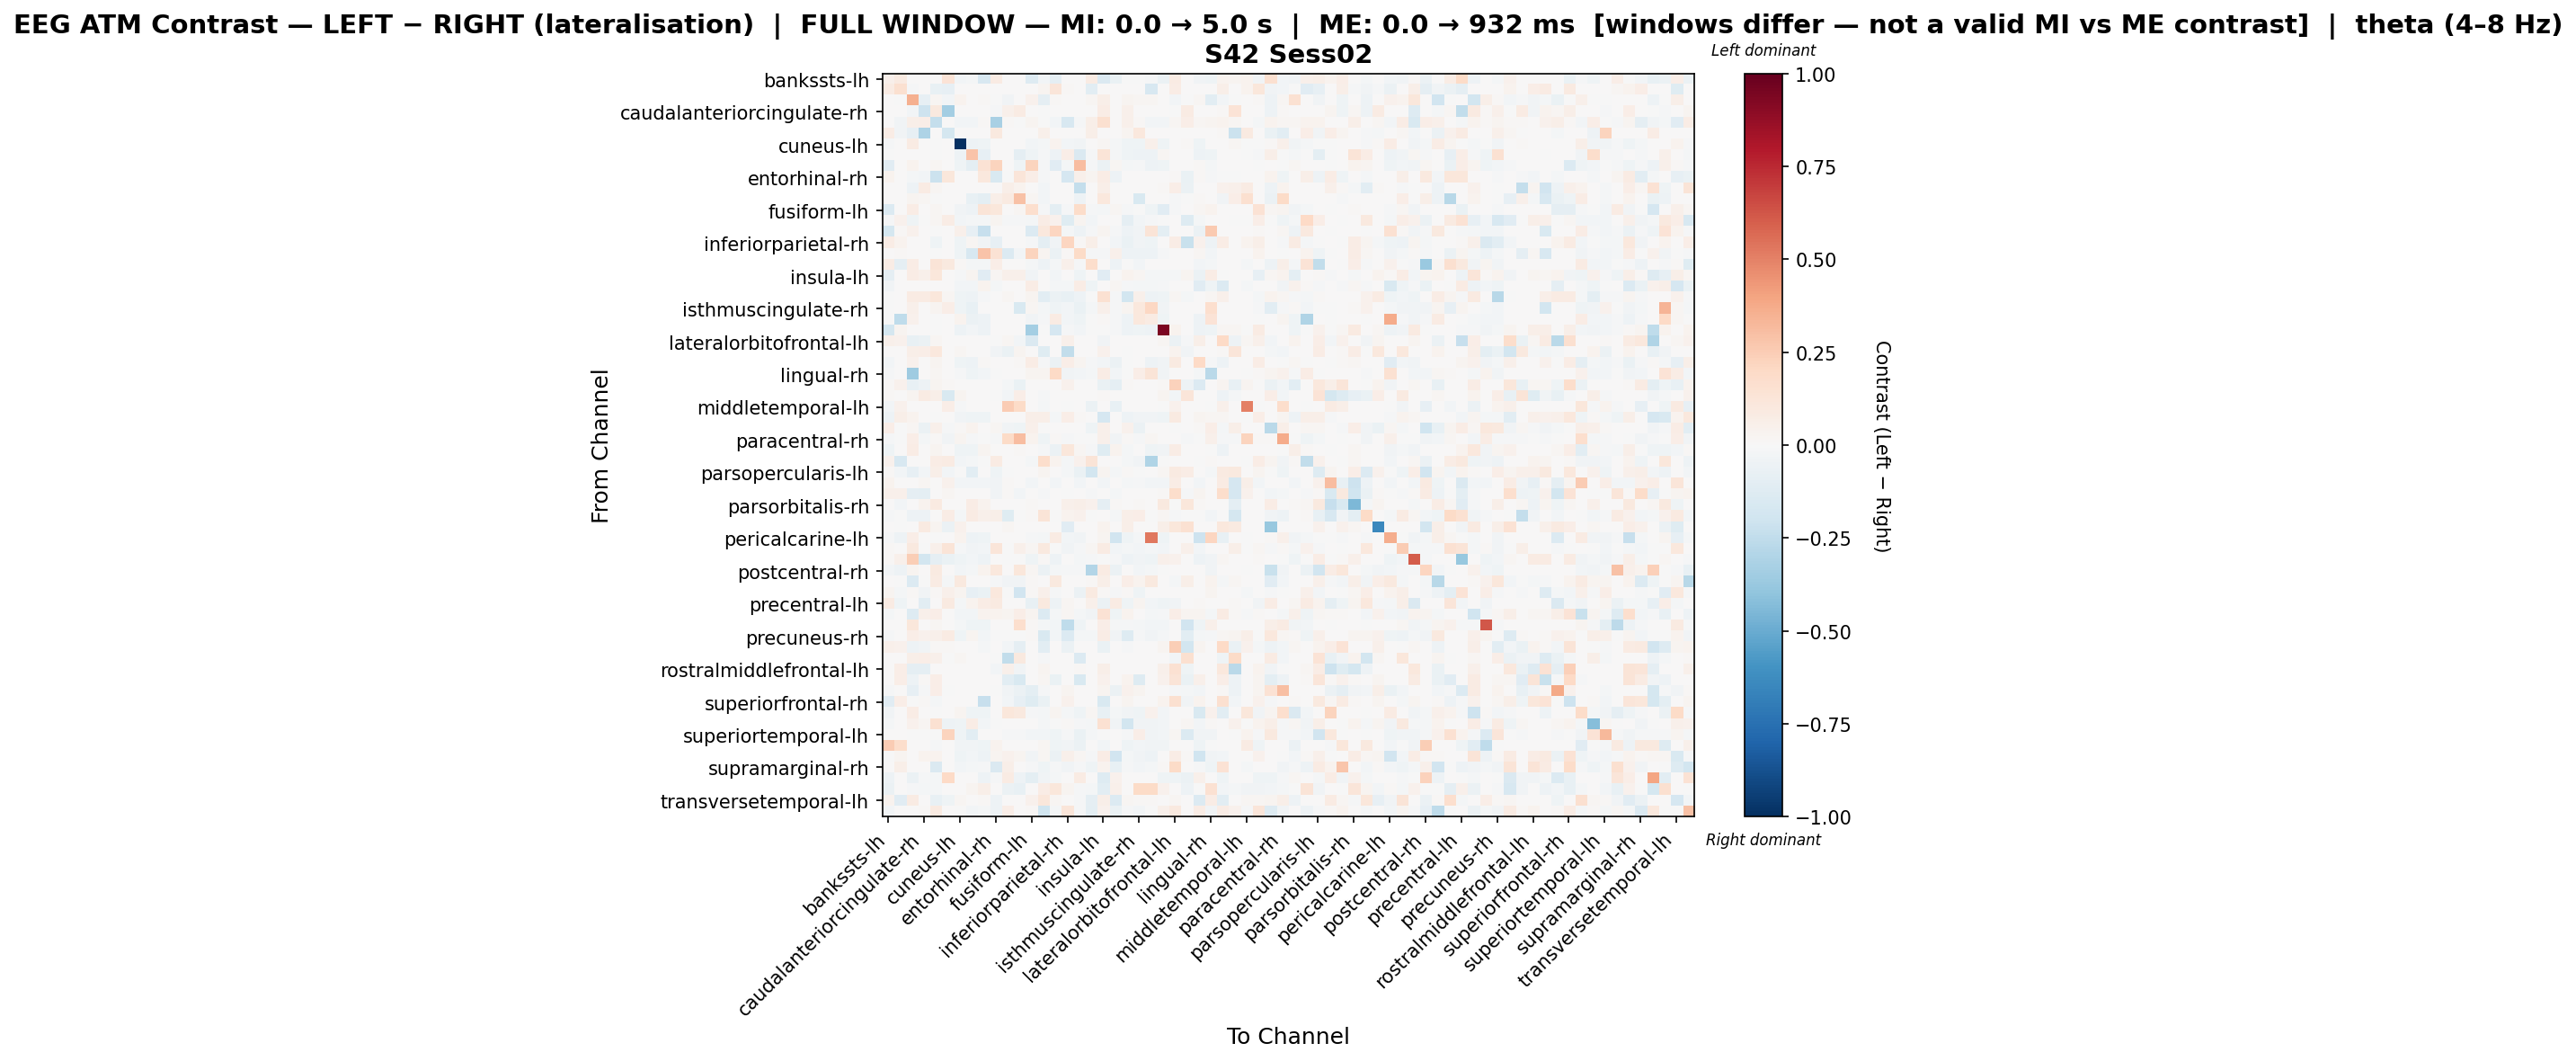

The data file committed next to this chart (first rows):
, bankssts-lh, bankssts-rh, caudalanteriorcingulate-lh, caudalanteriorcingulate-rh, caudalmiddlefrontal-lh, caudalmiddlefrontal-rh, cuneus-lh, cuneus-rh, entorhinal-lh, entorhinal-rh, frontalpole-lh, frontalpole-rh, fusiform-lh, fusiform-rh, inferiorparietal-lh, inferiorparietal-rh, inferiortemporal-lh, inferiortemporal-rh, insula-lh, insula-rh, isthmuscingulate-lh, isthmuscingulate-rh, lateraloccipital-lh
bankssts-lh, 0.04835, 0.08961, 0.0, 0.0, 0.0, 0.1358, -0.02669, -0.02002, -0.16, 0.08022, 0.0, 0.0, -0.13, -0.02383, -0.08991, 0.003201, 0.0, 0.08024, -0.1434, -0.06577, -0.001906, -0.002859, -0.01525
bankssts-rh, 0.07849, 0.1607, -0.01114, 0.0, -0.078, -0.08079, 0.0, 0.0, 0.0, 0.0, 0.0, 0.0, 0.0, 0.02492, 0.1186, 0.01004, 0.005935, -0.1091, 0.0, 0.0, 0.0, 0.0, -0.16
caudalanteriorcingulate-lh, 0.0, -0.001119, 0.3588, -0.08246, 0.01942, -0.03078, 0.03884, 0.0, 0.01428, -0.007776, -0.0369, 0.0001604, 0.04684, -0.09361, 0.01542, 0.0, 0.0, 0.01599, 0.05883, 0.0, 0.02628, 0.01828, 0.01714
caudalanteriorcingulate-rh, 0.0, 0.0, -0.02774, -0.2033, 0.09738, -0.3434, 0.0, 0.0, 0.0, -0.01121, 0.05267, 0.08425, 0.0, -0.004483, 0.0, 0.0, 0.0, 0.0, 0.07278, 0.0, 0.05039, 0.0, 0.0
caudalmiddlefrontal-lh, 0.0, -0.03729, 0.0558, 0.06285, -0.2403, 0.0, -0.02438, -0.02438, 0.01049, -0.3211, 0.01138, -0.007369, 0.02669, -0.0009, -0.02438, -0.1586, -0.01434, 0.05585, 0.1565, 0.0, 0.05175, 0.01398, -0.02438
caudalmiddlefrontal-rh, 0.07435, -0.0363, -0.07932, -0.3067, 0.0, -0.173, 0.0, 0.0, 0.0, 0.1009, 0.0, 0.0, 0.0, 0.052, 0.0, 0.0, 0.0, 0.05811, 0.0, 0.0, 0.02783, 0.1037, 0.0
cuneus-lh, -0.008908, 0.0, 0.08504, 0.0, -0.004733, 0.0, -1.0, -0.05289, -0.04343, 0.0, 0.0, 0.002298, -0.02501, -0.01642, 0.03472, -0.02923, -0.03285, 0.002206, 0.01937, -0.02088, -0.04064, -0.04037, 0.04921
cuneus-rh, -0.00672, 0.0, 0.0, 0.0, -0.00457, 0.0, -0.05269, 0.2842, -0.08201, 0.0, 0.0, -0.08905, -0.04086, -0.01317, -0.05355, 0.06493, -0.1479, -0.01183, 0.1259, -0.01613, -0.04597, -0.05405, -0.05
entorhinal-lh, -0.1101, 0.0, 0.0344, 0.0, 0.02222, 0.0, -0.04536, -0.09842, 0.1443, 0.2228, 0.0, -0.04525, 0.2248, -0.01106, -0.1118, -0.02323, 0.3098, -0.009681, -0.0568, 0.02117, -0.02153, -0.008482, -0.05227
entorhinal-rh, 0.03828, 0.0, -0.01975, -0.03076, -0.212, 0.1135, 0.0, 0.0, 0.1072, -0.1517, -0.001398, 0.1185, 0.06371, -0.01322, 0.0, -0.1693, 0.05161, 0.02699, 0.07366, -0.04893, 0.0, 0.0, 0.0
frontalpole-lh, 0.0, 0.0, -0.05011, 0.08518, 0.01982, 0.0, 0.0, 0.0, 0.0, 0.0, 0.0605, 0.03612, 0.0, -0.02556, 0.0, 0.0, -0.2409, 0.0, 0.06234, 0.0, 0.005667, 0.0, 0.0
frontalpole-rh, 0.0, 0.0, 0.03077, 0.0214, -0.007409, 0.0, 0.0, -0.07652, -0.09734, 0.05532, 0.0867, 0.2925, 0.01986, -0.02989, 0.0, 0.0, -0.05054, 0.0, 0.1063, 0.0, 0.002837, -0.1537, 0.0
fusiform-lh, -0.1377, 0.0, 0.07471, 0.0, 0.01854, 0.0, -0.03525, -0.04716, 0.1253, 0.1158, 0.0, 0.01724, 0.1646, -0.01186, -0.09385, -0.01079, 0.1817, -0.01038, -0.01873, 0.02189, -0.01336, -0.005762, -0.03986
fusiform-rh, -0.01117, 0.04575, -0.04057, -0.00268, 0.01662, 0.07347, -0.02457, -0.0201, -0.01608, 0.02369, -0.01161, -0.01385, -0.01608, 0.07107, 0.044, -0.1187, 0.02581, -0.02346, 0.0, 0.006727, -0.08857, -0.0277, -0.01519
inferiorparietal-lh, -0.1758, 0.01463, 0.04246, 0.0, -0.004609, 0.0, 0.05142, -0.08194, -0.2314, 0.0, 0.0, 0.0, -0.1333, 0.1051, 0.2129, -0.02223, -0.04908, -0.01057, 0.02364, -0.01085, -0.05152, -0.0385, 0.1272
inferiorparietal-rh, 0.0742, 0.03651, 0.0, 0.0, -0.04502, 0.0, -0.04409, 0.02235, -0.0351, -0.08056, 0.0, 0.0, -0.01255, -0.09394, -0.03424, 0.2153, 0.0134, 0.06037, 0.0, -0.0246, -0.06712, -0.03253, -0.04195
inferiortemporal-lh, 0.0, 0.01486, 0.0, 0.0, -0.00376, 0.0, -0.03948, -0.1563, 0.2852, 0.1424, -0.1394, -0.03097, 0.2199, 0.02363, -0.05922, 0.01258, 0.1878, -0.007833, -0.009086, 0.04801, -0.05326, -0.05089, -0.04888
inferiortemporal-rh, 0.07546, -0.08638, 0.07283, 0.0, 0.1327, 0.09428, 0.01204, -0.02132, -0.01652, 0.06713, 0.0, 0.0, -0.01652, -0.04799, -0.01866, 0.05437, -0.01119, 0.1731, 0.0, -0.04851, -0.0008803, -0.03038, 0.007301
insula-lh, -0.0918, 0.0, 0.07812, 0.05336, 0.1108, 0.0, -0.009813, 0.02441, -0.1099, 0.02056, 0.05336, 0.05049, -0.03187, 0.0, -0.0255, 0.0, -0.04441, 0.0, -0.1128, 0.0, 0.03381, 0.01642, -0.01971
insula-rh, -0.03229, 0.0, 0.0, 0.0, 0.0, 0.0, -0.03047, -0.02456, 0.03381, -0.01592, 0.0, 0.0, 0.07296, 0.004702, -0.01637, -0.01893, 0.07751, -0.04412, 0.0, 0.01701, -0.01228, -0.02217, -0.01683
isthmuscingulate-lh, -0.001193, 0.0, 0.08113, 0.07973, 0.1171, 0.02028, -0.04595, -0.05341, -0.01184, 0.0, 0.01772, 0.007376, 0.02577, -0.1023, -0.05669, -0.07562, -0.04953, -0.002524, 0.1522, -0.009846, -0.1846, 0.04823, -0.0543
isthmuscingulate-rh, -0.00159, 0.0, 0.04927, 0.0, 0.02744, 0.06405, -0.04644, -0.07654, 0.0007269, 0.001642, 0.0, -0.1533, 0.01603, -0.02099, -0.04326, -0.02417, -0.06633, -0.0194, 0.0526, -0.01008, 0.02794, 0.1031, 0.2109
lateraloccipital-lh, -0.005182, -0.2546, 0.04029, 0.0, -0.004894, 0.0, 0.03664, -0.05527, -0.05297, 0.0, 0.0, 0.0, -0.0334, -0.01094, 0.07996, -0.02879, -0.04261, -0.0005465, 0.01551, -0.01238, -0.05067, 0.1062, 0.08099
lateraloccipital-rh, -0.1746, 0.02367, 0.0, 0.0, -0.006094, 0.0, -0.05342, -0.02688, -0.05126, 0.0, 0.005738, 0.0, -0.3409, -0.001792, -0.1709, -0.0111, -0.02975, -0.0003585, -0.00466, -0.01111, -0.05306, -0.03943, -0.05377
lateralorbitofrontal-lh, 0.04763, 0.0444, -0.07289, -0.06091, 0.01997, 0.002422, 0.0, 0.0, 0.0, -0.0046, 0.01892, -0.02882, -0.1445, 0.0, 0.0, 0.04792, 0.0, 0.0, -0.03405, 0.0, 0.003994, 0.0, 0.0
lateralorbitofrontal-rh, 0.0, 0.0, 0.05832, 0.06621, 0.1073, 0.0, 0.01956, 0.003912, 0.0, -0.03189, -0.06655, 0.02593, 0.0, -0.1239, 0.0, -0.2432, 0.0, 0.0, 0.04172, 0.0, -0.00709, 0.0, 0.0
lingual-lh, -0.02934, 0.0, 0.04625, 0.0, 0.02782, 0.0, -0.04389, -0.05005, 0.01524, 0.007708, 0.0, 0.01387, 0.07105, -0.01418, -0.057, 0.06585, 0.03044, -0.01285, -0.0276, -0.05741, -0.005609, 0.002751, -0.04844
lingual-rh, -0.01464, 0.0, -0.3543, 0.0, 0.01995, 0.0, -0.01129, -0.04598, -0.02441, -0.003514, 0.0, 0.0, 0.0297, 0.02796, 0.1988, -0.03485, -0.02489, -0.0184, 0.07796, -0.02958, -0.007381, 0.06421, 0.1275
medialorbitofrontal-lh, 0.00919, 0.04028, -0.0738, -0.04985, 0.02942, 0.008057, 0.0, 0.0, 0.0, 0.0, -0.02187, -0.06801, 0.0, 0.0, 0.0, 0.045, 0.0, 0.0, -0.06876, -0.0929, 0.01558, 0.0, 0.0
medialorbitofrontal-rh, 0.00847, 0.0, 0.02645, 0.08485, 0.05929, -0.1503, 0.02532, 0.0, 0.0, -0.001043, -0.031, 0.06769, 0.0, -0.01461, 0.0, 0.0, 0.0, 0.0, 0.0127, 0.0, 0.0, 0.0, 0.0
middletemporal-lh, -0.02379, 0.04561, 0.0, 0.0, 0.0, 0.07017, -0.0107, 0.0, 0.0, 0.0, 0.2502, 0.1898, 0.0, -0.01784, 0.0, -0.0007445, 0.0, -0.05888, 0.0, -0.07493, 0.005263, 0.0, 0.0
middletemporal-rh, -0.047, 0.0594, 0.03426, 0.0, -0.002623, 0.0, -0.03526, -0.04126, -0.04644, 0.0, 0.0, 0.0, 0.06242, 0.05481, -0.02161, 0.06768, 0.008398, 0.0, -0.165, 0.0, -0.049, -0.03352, -0.03271
paracentral-lh, 0.06311, -0.006091, 0.01823, -0.05624, 0.05415, -0.01144, 0.009415, 0.03156, 0.0, 0.02295, -0.03898, -0.04325, 0.05272, -0.003046, 0.0, 0.0, 0.0, -0.04029, 0.05461, 0.0, 0.04519, -0.05654, 0.0
paracentral-rh, -0.01398, -0.004194, 0.06723, -0.01662, 0.009843, -0.03588, 0.03084, -0.008388, -0.006058, -0.01491, 0.1938, 0.3048, 0.03518, -0.04427, 0.01048, -0.008388, -0.003262, -0.0002366, 0.04922, -0.03309, 0.01055, -0.01172, 0.01853
parahippocampal-lh, -0.04468, 0.0, 0.07322, 0.0, 0.02795, 0.0, -0.03972, -0.04172, 0.02411, 0.001633, 0.0, 0.008165, 0.003682, -0.01177, -0.05797, 0.1143, 0.01688, -0.0103, -0.1178, 0.03359, -0.01795, 0.006719, -0.04649
parahippocampal-rh, 0.04085, -0.1563, 0.0, 0.0, 0.0776, 0.08093, -0.03111, -0.0191, -0.003539, 0.08244, 0.0, 0.0, -0.02334, 0.1791, 0.03669, -0.01719, 0.04213, 0.1256, 0.0, 0.00678, -0.02006, -0.03398, -0.2973
parsopercularis-lh, 0.01269, -0.02918, -0.07835, -0.03079, 0.05647, -0.0307, -0.003176, -0.1077, 0.0, -0.04462, -0.001059, 0.0, 0.0, 0.02533, 0.0, -0.01906, -0.06364, -0.1825, 0.02378, -0.01906, 0.01486, -0.003176, 0.0
parsopercularis-rh, 0.03191, 0.001451, 0.0, 0.01886, 0.0, 0.04062, -0.02535, -0.02535, -0.02535, -0.03615, 0.01451, 0.0, -0.03061, 0.0, -0.02535, 0.0, -0.02535, 0.0, -0.02535, 0.0, -0.01955, -0.01014, -0.02535
parsorbitalis-lh, 0.05066, 0.04953, -0.09077, -0.0953, 0.0, 0.01576, 0.0, 0.0, 0.0, -0.03521, 0.01334, -0.02496, 0.0, -0.01248, 0.0, -0.006807, 0.0, -0.01248, 0.005781, -0.02004, 0.0, 0.0, 0.0
parsorbitalis-rh, 0.0, -0.0274, 0.0, 0.03816, 0.09118, 0.0, 0.0, 0.07189, 0.03815, 0.0, 0.0, 0.0, 0.01467, 0.0, 0.0, 0.04842, 0.05869, 0.04197, -0.091, 0.01174, 0.0, 0.01027, 0.0
parstriangularis-lh, -0.01232, -0.007042, -0.05399, -0.05399, 0.0, 0.07383, -0.01702, 0.07974, 0.05179, 0.05958, -0.1214, -0.0005869, 0.01094, 0.13, -0.004695, 0.03361, 0.04261, -0.005117, 0.0, -0.01977, 0.06118, 0.06292, -0.005869
parstriangularis-rh, 0.0, -0.00615, 0.0, 0.09145, 0.02995, -0.05842, 0.04625, 0.0, 0.0, 0.0, 0.01633, 0.0, 0.0, 0.0, 0.0, -0.1107, 0.0, 0.0, 0.03207, 0.0, 0.05879, 0.0, 0.0
pericalcarine-lh, -0.008407, -0.05138, 0.06544, 0.0, -0.004928, 0.0, 0.03824, -0.05392, -0.04407, 0.0, 0.0, 0.0, -0.01301, -0.01565, 0.08213, -0.02928, -0.03305, 0.005931, 0.03008, -0.1907, -0.04117, -0.01646, 0.5261
pericalcarine-rh, 0.009453, 0.0, 0.09888, -0.002078, 0.051, 0.1279, -0.01006, -0.03529, -0.02582, 0.1229, -0.005164, 0.04772, 0.01734, 0.1013, -0.002752, -0.03385, -0.0152, 0.02305, 0.07843, -0.02984, -0.02295, -0.03098, -0.016
postcentral-lh, 0.01013, 0.04997, 0.246, -0.186, -0.08824, -0.06644, -0.04395, -0.02869, -0.04888, 0.0, -0.001406, -0.00211, -0.0429, 0.0124, -0.04888, 0.0002332, -0.0166, -0.009142, -0.005274, -0.009494, -0.04817, -0.03762, -0.04606
postcentral-rh, -0.02521, -0.04854, 0.02917, 0.0, 0.08751, 0.0, -0.02564, -0.02086, 0.03608, 0.1068, 0.0, 0.1114, 0.02282, -0.05563, -0.01869, -0.01295, -0.0126, -0.295, 0.0822, -0.05998, 0.002436, -0.03033, -0.01608
posteriorcingulate-lh, 0.0, -0.006961, -0.1379, -0.005169, 0.07897, -0.01828, 0.09812, 0.0, 0.0, -0.009282, -0.03655, -0.03597, 0.008532, 0.0, 0.09386, 0.0, 0.0, 0.01171, 0.05829, 0.0, 0.0653, 0.03271, 0.09528
posteriorcingulate-rh, 0.02408, -0.0189, 0.008283, -0.03347, 0.007838, 0.05351, 0.02743, -0.08027, -0.06785, 0.106, -0.00105, -0.1897, 0.01306, 0.05095, -0.008825, 0.0, -0.05737, 0.09011, 0.01437, -0.008401, 0.01437, -0.04631, 0.0
precentral-lh, 0.07945, -0.0412, 0.0, -0.1047, 0.0, 0.09124, -0.01873, 0.03417, 0.07357, 0.09041, 0.0, 0.0, -0.07526, 0.1014, -0.05244, 0.01935, 0.007794, 0.05205, -0.06134, 0.08224, -0.0412, 0.02372, -0.02747
precentral-rh, -0.0201, 0.0, -0.1324, 0.04725, 0.06324, 0.0, -0.02573, -0.02693, 0.03395, 0.03655, 0.03063, 0.06467, 0.02502, -0.1348, -0.02332, 0.01847, -0.0205, -0.03176, 0.143, -0.04623, 0.03442, 0.001343, -0.02291
precuneus-lh, 0.0, 0.0, 0.1106, 0.002011, 0.01623, 0.0, -0.01723, -0.04538, -0.04309, 0.0, 0.0, 0.1652, 0.01264, -0.01896, -0.03117, -0.2542, -0.0451, 0.00359, 0.06535, -0.01551, -0.01192, -0.02154, -0.02815
precuneus-rh, -0.009373, 0.0, 0.06861, 0.04547, 0.04993, 0.07891, -0.04182, 0.02893, -0.02956, -0.002884, -0.000721, -0.000721, 0.01286, -0.1543, -0.03064, -0.1356, -0.02019, -0.01927, 0.0759, -0.03497, -0.125, -0.01004, -0.03172
rostralanteriorcingulate-lh, 0.0485, 0.04054, -0.04834, -0.03592, 0.009218, 0.01177, 0.0, 0.0, -0.02071, 0.0, -0.0284, -0.09273, 0.0, -0.109, 0.0, -0.06029, 0.0, 0.0, -0.06641, 0.0, -0.01496, 0.0, 0.0
rostralanteriorcingulate-rh, 0.0, 0.0, 0.05725, 0.0679, 0.05285, -0.0007859, 0.01767, 0.0, 0.0, -0.00393, -0.2479, 0.1004, 0.0, -0.01415, 0.0, 0.0, -0.1355, 0.0, 0.0, 0.0, 0.0, 0.0, 0.0
rostralmiddlefrontal-lh, 0.003666, 0.06599, -0.09293, -0.09293, 0.0, 0.0, 0.0, 0.0, 0.0, -0.02363, 0.05168, -0.03623, 0.0, 0.03055, 0.0, 0.0, 0.01467, 0.0, 0.05476, 0.0, 0.0, 0.0, 0.0
rostralmiddlefrontal-rh, 0.007452, 0.0692, -0.04696, 0.01281, 0.06459, 0.0, 0.0, 0.0, 0.0, 0.0, -0.1017, -0.1495, 0.0, 0.02342, -0.06619, 0.0, -0.1493, 0.0, 0.04186, 0.0, 0.03875, -0.128, 0.0
superiorfrontal-lh, -0.008113, 0.0, -0.07877, -0.01436, 0.07027, -0.007343, 0.0, 0.0, 0.0, -0.006675, -0.037, -0.05674, -0.09736, -0.008678, 0.0, 0.0272, 0.0, 0.0, 0.0247, -0.06085, 0.0408, 0.03125, 0.0
superiorfrontal-rh, -0.1149, 0.06757, -0.007192, 0.01347, -0.0183, 0.0, 0.0, 0.0, -0.2312, 0.0, -0.02879, -0.08271, -0.1186, -0.06882, 0.0, 0.04193, 0.001851, 0.0, -0.1559, 0.0, 0.02546, 0.0, 0.0
superiorparietal-lh, -0.03791, 0.0, 0.07794, 0.0, -0.005649, 0.0, 0.03094, -0.0452, -0.04686, 0.0, 0.1122, 0.09491, -0.01409, -0.0206, 0.02369, -0.01828, -0.03921, 0.01916, -0.07318, -0.01695, -0.03301, -0.04619, 0.0448
superiorparietal-rh, -0.01801, 0.0, 0.04064, 0.02077, 0.1497, -0.05297, -0.04648, 0.07462, -0.0281, -0.006485, 0.0, 0.0, 0.006661, -0.02306, -0.007509, 0.01147, -0.01513, -0.02054, 0.1505, -0.03639, -0.1861, -0.03675, -0.03315
... 8 more rows
